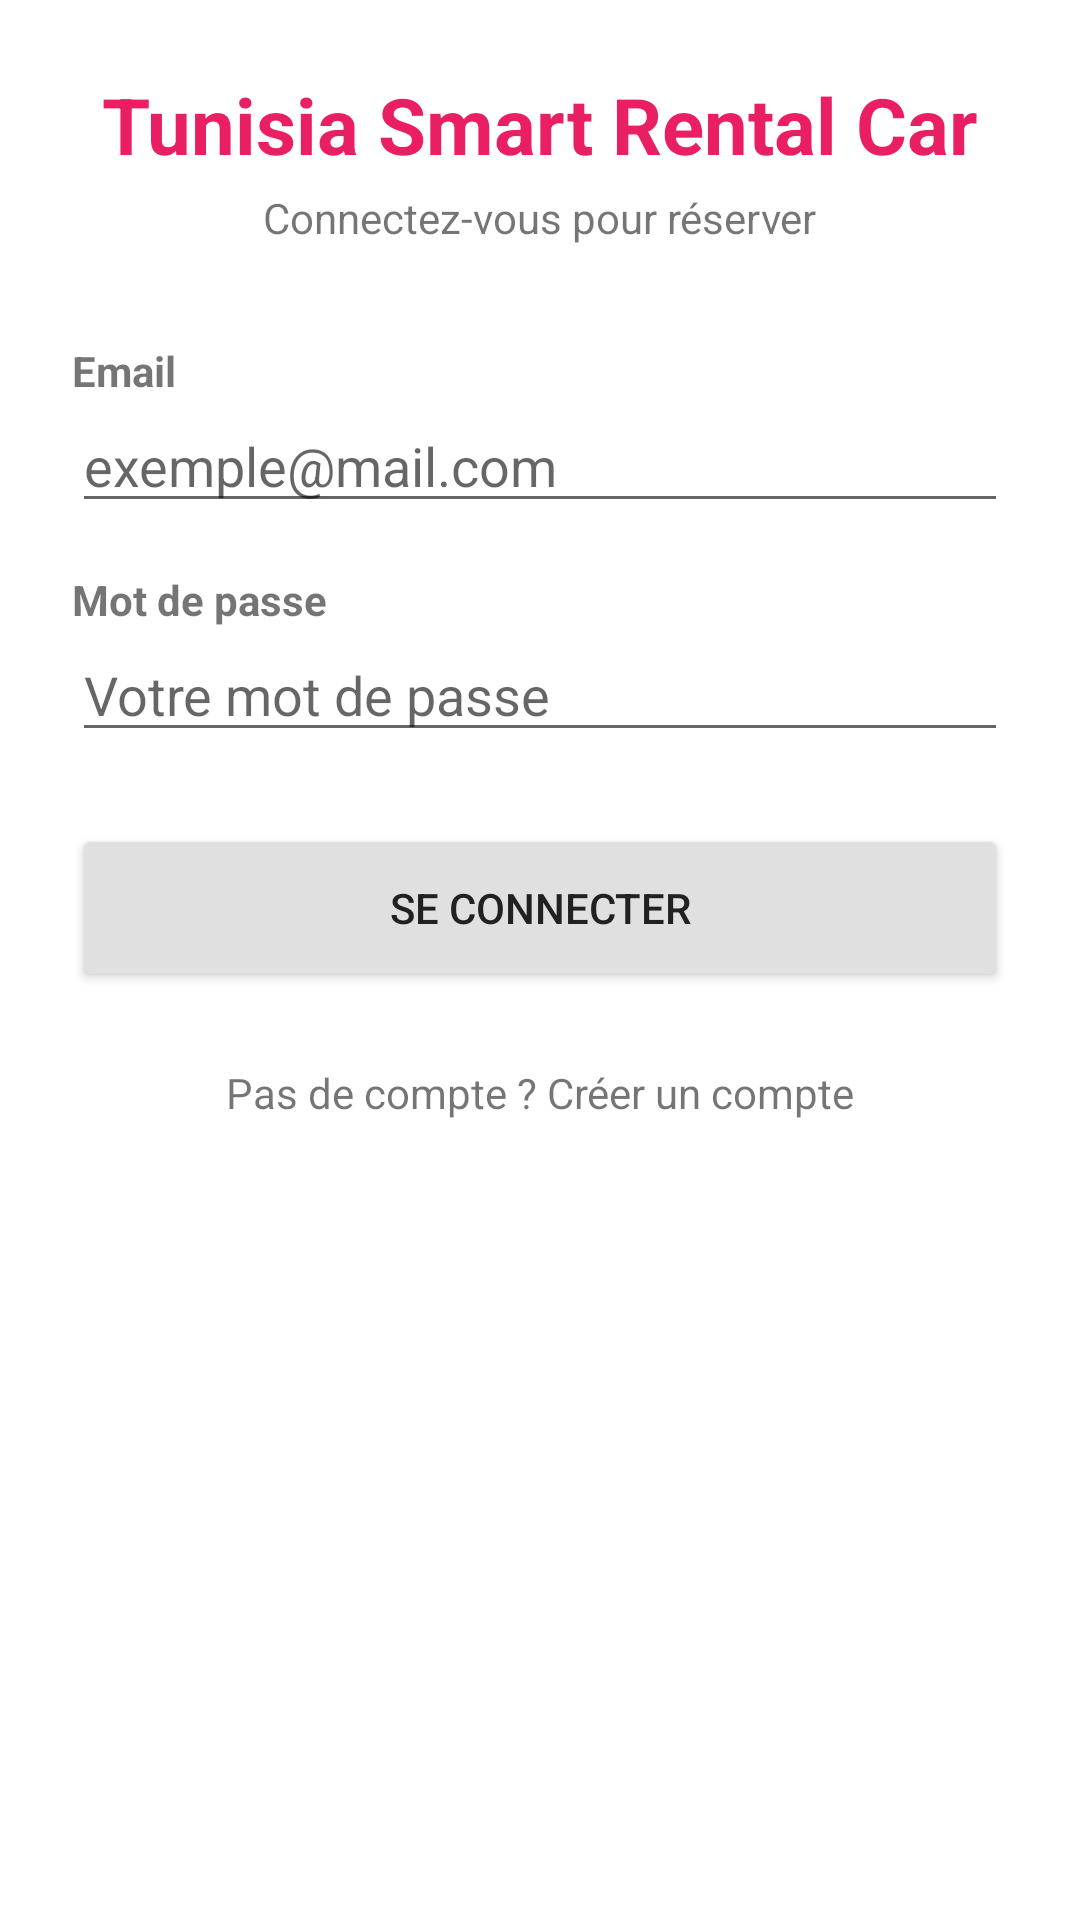

Android layout source for this screen:
<!-- AndroidManifest.xml: application theme Theme.LocationVoitures -->
<!-- res/layout/activity_login.xml -->
<?xml version="1.0" encoding="utf-8"?>
<androidx.constraintlayout.widget.ConstraintLayout
    xmlns:android="http://schemas.android.com/apk/res/android"
    xmlns:app="http://schemas.android.com/apk/res-auto"
    android:layout_width="match_parent"
    android:layout_height="match_parent"
    android:padding="24dp">

    <TextView
        android:id="@+id/tvTitre"
        android:layout_width="wrap_content"
        android:layout_height="wrap_content"
        android:text="Tunisia Smart Rental Car"
        android:textSize="26sp"
        android:textStyle="bold"
        android:textColor="#E91E63"
        app:layout_constraintTop_toTopOf="parent"
        app:layout_constraintStart_toStartOf="parent"
        app:layout_constraintEnd_toEndOf="parent"
        app:layout_constraintBottom_toTopOf="@id/tvSousTitre"
        app:layout_constraintVertical_chainStyle="packed" />

    <TextView
        android:id="@+id/tvSousTitre"
        android:layout_width="wrap_content"
        android:layout_height="wrap_content"
        android:layout_marginTop="4dp"
        android:text="Connectez-vous pour réserver"
        app:layout_constraintTop_toBottomOf="@id/tvTitre"
        app:layout_constraintStart_toStartOf="parent"
        app:layout_constraintEnd_toEndOf="parent"
        app:layout_constraintBottom_toTopOf="@id/tvEmail" />

    <TextView
        android:id="@+id/tvEmail"
        android:layout_width="0dp"
        android:layout_height="wrap_content"
        android:layout_marginTop="32dp"
        android:text="Email"
        android:textStyle="bold"
        app:layout_constraintTop_toBottomOf="@id/tvSousTitre"
        app:layout_constraintStart_toStartOf="parent"
        app:layout_constraintEnd_toEndOf="parent"
        app:layout_constraintBottom_toTopOf="@id/etEmail" />

    <EditText
        android:id="@+id/etEmail"
        android:layout_width="0dp"
        android:layout_height="wrap_content"
        android:hint="exemple@mail.com"
        android:inputType="textEmailAddress"
        app:layout_constraintTop_toBottomOf="@id/tvEmail"
        app:layout_constraintStart_toStartOf="parent"
        app:layout_constraintEnd_toEndOf="parent"
        app:layout_constraintBottom_toTopOf="@id/tvMdp" />


    <TextView
        android:id="@+id/tvMdp"
        android:layout_width="0dp"
        android:layout_height="wrap_content"
        android:layout_marginTop="16dp"
        android:text="Mot de passe"
        android:textStyle="bold"
        app:layout_constraintTop_toBottomOf="@id/etEmail"
        app:layout_constraintStart_toStartOf="parent"
        app:layout_constraintEnd_toEndOf="parent"
        app:layout_constraintBottom_toTopOf="@id/etPassword" />

    <EditText
        android:id="@+id/etPassword"
        android:layout_width="0dp"
        android:layout_height="wrap_content"
        android:hint="Votre mot de passe"
        android:inputType="textPassword"
        app:layout_constraintTop_toBottomOf="@id/tvMdp"
        app:layout_constraintStart_toStartOf="parent"
        app:layout_constraintEnd_toEndOf="parent"
        app:layout_constraintBottom_toTopOf="@id/btnLogin" />

    <Button
        android:id="@+id/btnLogin"
        android:layout_width="0dp"
        android:layout_height="56dp"
        android:layout_marginTop="24dp"
        android:backgroundTint="#E0E0E0"
        android:textColor="#212121"
        android:text="Se connecter"
        app:layout_constraintTop_toBottomOf="@id/etPassword"
        app:layout_constraintStart_toStartOf="parent"
        app:layout_constraintEnd_toEndOf="parent"
        app:layout_constraintBottom_toTopOf="@id/tvRegister" />

    <TextView
        android:id="@+id/tvRegister"
        android:layout_width="0dp"
        android:layout_height="wrap_content"
        android:layout_marginTop="16dp"
        android:gravity="center"
        android:padding="8dp"
        android:text="Pas de compte ? Créer un compte"
        app:layout_constraintTop_toBottomOf="@id/btnLogin"
        app:layout_constraintStart_toStartOf="parent"
        app:layout_constraintEnd_toEndOf="parent"
        />



</androidx.constraintlayout.widget.ConstraintLayout>
<!-- resources referenced by this layout -->
<resources>
  <style name="Theme.LocationVoitures" parent="Theme.MaterialComponents.DayNight.DarkActionBar">
          
          <item name="colorPrimary">@color/purple_500</item>
          <item name="colorPrimaryVariant">@color/purple_700</item>
          <item name="colorOnPrimary">@color/white</item>
          
          <item name="colorSecondary">@color/teal_200</item>
          <item name="colorSecondaryVariant">@color/teal_700</item>
          <item name="colorOnSecondary">@color/black</item>
          
          <item name="android:statusBarColor" tools:targetApi="l">?attr/colorPrimaryVariant</item>
          
      </style>
  <!-- not gathered from this repository: default colours our renderer supplied (Android Studio template values) -->
  <color name="purple_500">#FF6200EE</color>
  <color name="purple_700">#FF3700B3</color>
  <color name="teal_200">#FF03DAC5</color>
  <color name="teal_700">#FF018786</color>
  <color name="black">#FF000000</color>
  <color name="white">#FFFFFFFF</color>
</resources>
